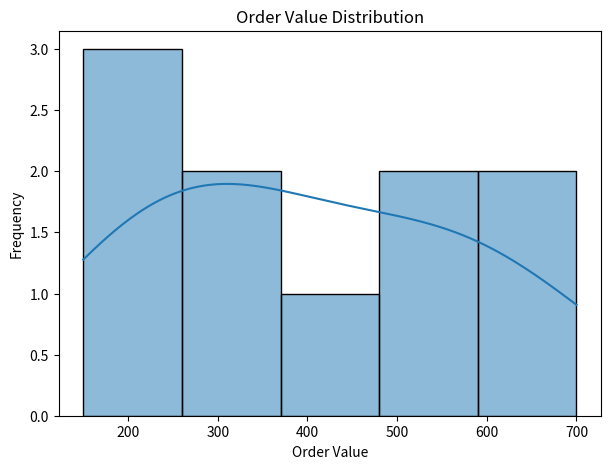
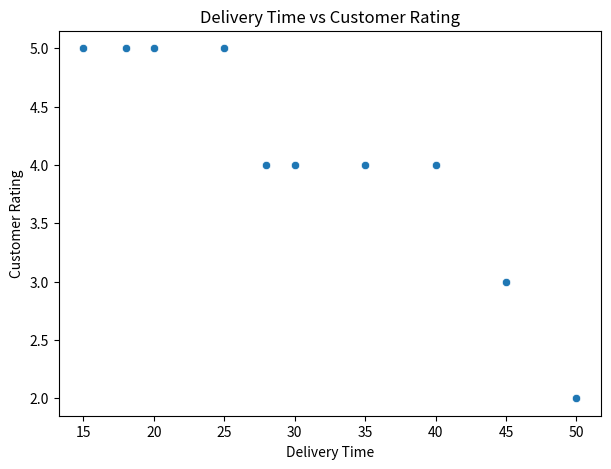
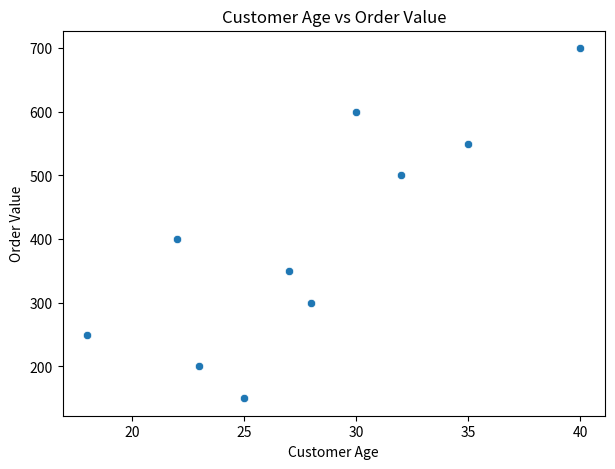
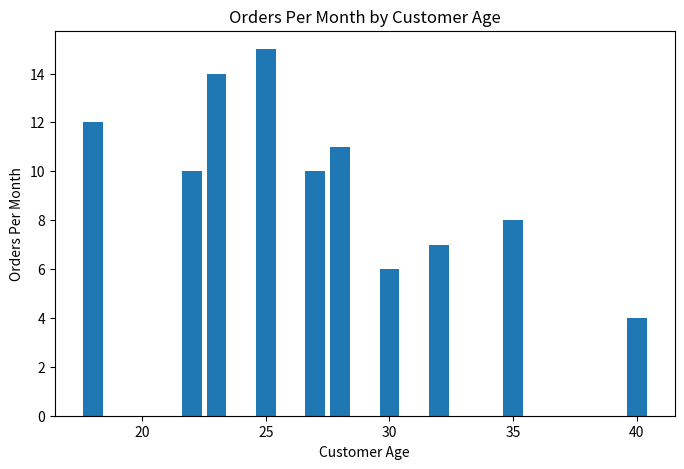
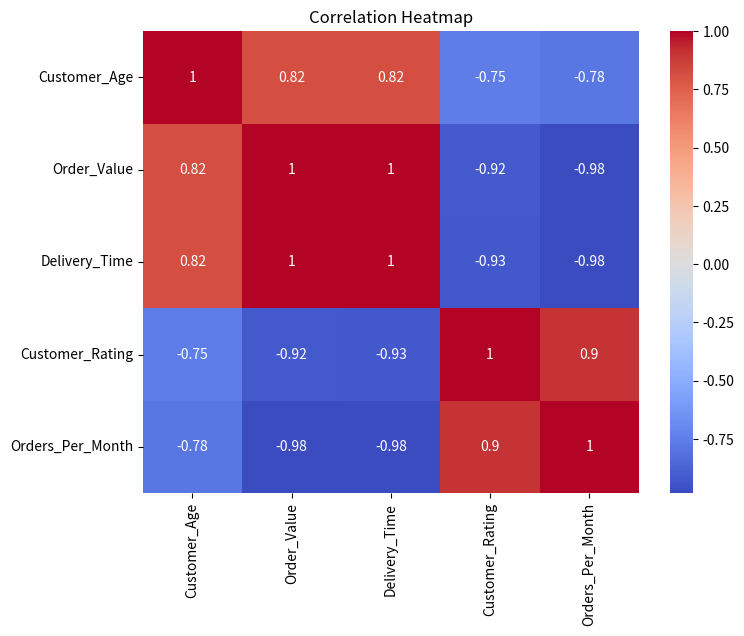
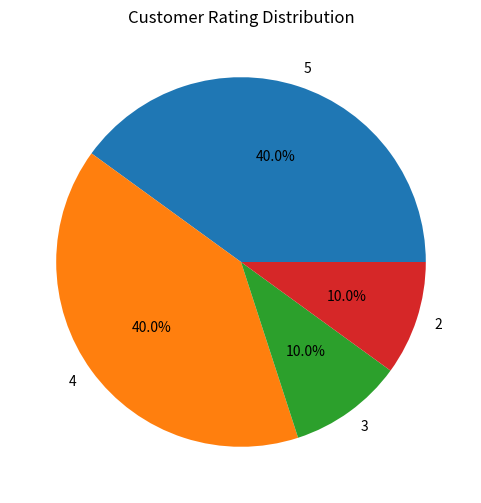

Python code for these plots, in order:
import pandas as pd
import matplotlib.pyplot as plt
import seaborn as sns

# ==========================
# DATASET
# ==========================

data = {
    "Customer_Age":[18,22,25,30,35,40,28,23,32,27],
    "Order_Value":[250,400,150,600,550,700,300,200,500,350],
    "Delivery_Time":[20,30,15,45,40,50,25,18,35,28],
    "Customer_Rating":[5,4,5,3,4,2,5,5,4,4],
    "Orders_Per_Month":[12,10,15,6,8,4,11,14,7,10]
}

df = pd.DataFrame(data)

# ==========================
# BASIC INFO
# ==========================

print("DATASET")
print(df)

print("\nSTATISTICAL SUMMARY")
print(df.describe())

print("\nCORRELATION MATRIX")
print(df.corr())

# ==========================
# GRAPH 1
# Order Value Distribution
# ==========================

plt.figure(figsize=(7,5))
sns.histplot(df["Order_Value"], bins=5, kde=True)
plt.title("Order Value Distribution")
plt.xlabel("Order Value")
plt.ylabel("Frequency")
plt.show()

# ==========================
# GRAPH 2
# Delivery Time vs Rating
# ==========================

plt.figure(figsize=(7,5))
sns.scatterplot(
    data=df,
    x="Delivery_Time",
    y="Customer_Rating"
)

plt.title("Delivery Time vs Customer Rating")
plt.xlabel("Delivery Time")
plt.ylabel("Customer Rating")
plt.show()

# ==========================
# GRAPH 3
# Customer Age vs Order Value
# ==========================

plt.figure(figsize=(7,5))
sns.scatterplot(
    data=df,
    x="Customer_Age",
    y="Order_Value"
)

plt.title("Customer Age vs Order Value")
plt.xlabel("Customer Age")
plt.ylabel("Order Value")
plt.show()

# ==========================
# GRAPH 4
# Orders Per Month
# ==========================

plt.figure(figsize=(8,5))
plt.bar(
    df["Customer_Age"],
    df["Orders_Per_Month"]
)

plt.title("Orders Per Month by Customer Age")
plt.xlabel("Customer Age")
plt.ylabel("Orders Per Month")
plt.show()

# ==========================
# GRAPH 5
# Correlation Heatmap
# ==========================

plt.figure(figsize=(8,6))
sns.heatmap(
    df.corr(),
    annot=True,
    cmap="coolwarm"
)

plt.title("Correlation Heatmap")
plt.show()

# ==========================
# GRAPH 6
# Customer Rating Distribution
# ==========================

plt.figure(figsize=(6,6))
rating_count = df["Customer_Rating"].value_counts()

plt.pie(
    rating_count,
    labels=rating_count.index,
    autopct="%1.1f%%"
)

plt.title("Customer Rating Distribution")
plt.show()

# ==========================
# INSIGHTS
# ==========================

print("\nINSIGHTS")
print("- Average Order Value:", round(df["Order_Value"].mean(),2))
print("- Average Delivery Time:", round(df["Delivery_Time"].mean(),2))
print("- Average Customer Rating:", round(df["Customer_Rating"].mean(),2))

print("\nObservation:")
print("1. Faster delivery usually gets better ratings.")
print("2. Young customers place more frequent orders.")
print("3. High order values are common among adults.")
print("4. Delivery time has an impact on customer satisfaction.")
